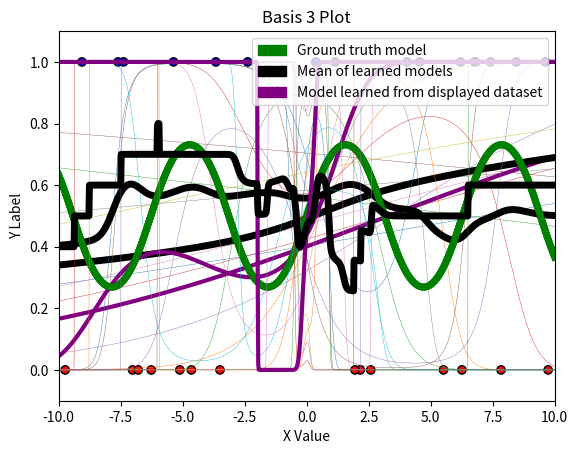

The matplotlib source for this figure:
import numpy as np
import matplotlib.pyplot as plt
import matplotlib.colors as c
import matplotlib.patches as mpatches
from scipy.special import expit as sigmoid

# This script requires the above packages to be installed.
# Please implement the basis2, basis3, fit, and predict methods.
# Then, create the three plots. An example has been included below, although
# the models will look funny until fit() and predict() are implemented!

# You can add additional private methods by beginning them with two
# underscores. It may look like the __dummyPrivateMethod below. You can feel
# free to change any of the class attributes, as long as you do not change any
# of the given function headers (they must take and return the same arguments).

# Note: this is in Python 3

def basis1(x): 
    return np.stack([np.ones(len(x)), x], axis=1)

# Complete
def basis2(x):
    return np.stack([np.ones(len(x)), x, pow(x, 2), pow(x, 3)], axis=1)

# Complete
def basis3(x):
    return np.stack([np.ones(len(x)), x, pow(x, 2), pow(x, 3), pow(x, 4), pow(x, 5)], axis=1)

class LogisticRegressor:
    def __init__(self, eta, runs):
        self.eta = eta
        self.runs = runs

    def __gradient(self, x, y, y_hats):
        return np.array(sum((y_hats - y)*x)).reshape(x.shape[1],1)

    def fit(self, x, y, w_init=None):
        # Keep this if case for the autograder
        if w_init is not None:
            self.W = w_init
        else:
            # This assigns random starting weights in the shape required on the x input
            self.W = np.random.rand(x.shape[1], 1)

        # Training
        for i in range(self.runs):
            y_hats = self.predict(x)
            gradient = self.__gradient(x, y, y_hats)
            self.W = self.W - ((gradient/10)*self.eta)

    def predict(self, x):
        # do we need to add a sigmoid here?
        return sigmoid(np.dot(x, self.W))            
    
# Function to visualize prediction lines
# Takes as input last_x, last_y, [list of models], basis function, title
# last_x and last_y should specifically be the dataset that the last model
# in [list of models] was trained on
def visualize_prediction_lines(last_x, last_y, models, basis, title):
    # Plot setup
    green = mpatches.Patch(color='green', label='Ground truth model')
    black = mpatches.Patch(color='black', label='Mean of learned models')
    purple = mpatches.Patch(color='purple', label='Model learned from displayed dataset')
    plt.legend(handles=[green, black, purple], loc='upper right')
    plt.title(title)
    plt.xlabel('X Value')
    plt.ylabel('Y Label')
    plt.axis([-10, 10, -.1, 1.1]) # Plot ranges

    # Plot dataset that last model in models (models[-1]) was trained on
    cmap = c.ListedColormap(['r', 'b'])
    plt.scatter(last_x, last_y, c=last_y, cmap=cmap, linewidths=1, edgecolors='black')

    # Plot models
    X_pred = np.linspace(-10, 10, 1000)
    X_pred_transformed = basis(X_pred)

    ## Ground truth model
    plt.plot(X_pred, sigmoid(np.sin(X_pred)), 'g', linewidth=5)

    ## Individual learned logistic regressor models
    Y_hats = []
    for i in range(len(models)):
        model = models[i]
        Y_hat = model.predict(X_pred_transformed)
        Y_hats.append(Y_hat)
        if i < len(models) - 1:
            plt.plot(X_pred, Y_hat, linewidth=.3)
        else:
            plt.plot(X_pred, Y_hat, 'purple', linewidth=3)

    # Mean / expectation of learned models over all datasets
    plt.plot(X_pred, np.mean(Y_hats, axis=0), 'k', linewidth=5)

    plt.savefig('P1_plots' + title + '.png')
    plt.show()

# Function to generate datasets from underlying distribution
def generate_data(dataset_size):
    x, y = [], []
    for _ in range(dataset_size):
        x_i = 20 * np.random.random() - 10
        p_i = sigmoid(np.sin(x_i))
        y_i = np.random.binomial(1, p_i)
        x.append(x_i)
        y.append(y_i)
    return np.array(x), np.array(y).reshape(-1, 1)

if __name__ == "__main__":
    eta = 0.001
    runs = 10000
    N = 10

    # TODO: Make plot for each basis with all 10 models on each plot

    # For example:
    # all_models = []
    # for _ in range(10):
    #     x, y = generate_data(N)
    #     x_transformed = basis1(x)
    #     model = LogisticRegressor(eta=eta, runs=runs)
    #     model.fit(x_transformed, y)
    #     all_models.append(model)
    # # Here x and y contain last dataset:
    # visualize_prediction_lines(x, y, all_models, basis1, "exampleplot")

    # BASIS 1
    basis1_models = []
    # Generate 10 datasets and fit a model for each
    basis1_last_x, basis1_last_y = [],[]
    for _ in range(10):
        basis1_last_x, basis1_last_y = generate_data(N)
        x_transformed = basis1(basis1_last_x)
        # Create a model
        model = LogisticRegressor(eta=eta, runs=runs)
        # Fit model to the generated dataset
        model.fit(x_transformed, basis1_last_y)
        # Add the model to the basis 1 set
        basis1_models.append(model)
    # Here x and y contain last dataset:
    visualize_prediction_lines(basis1_last_x, basis1_last_y, basis1_models, basis1, "Basis 1 Plot")

    # BASIS 2
    basis2_models = []
    # Generate 10 datasets and fit a model for each
    basis2_last_x, basis2_last_y = [],[]
    for _ in range(10):
        basis2_last_x, basis2_last_y = generate_data(N)
        x_transformed = basis2(basis2_last_x)
        # Create a model
        model = LogisticRegressor(eta=eta, runs=runs)
        # Fit model to the generated dataset
        model.fit(x_transformed, basis2_last_y)
        # Add the model to the basis 1 set
        basis2_models.append(model)
    # Here x and y contain last dataset:
    visualize_prediction_lines(basis2_last_x, basis2_last_y, basis2_models, basis2, "Basis 2 Plot")

    # BASIS 3
    basis3_models = []
    # Generate 10 datasets and fit a model for each
    basis3_last_x, basis3_last_y = [],[]
    for _ in range(10):
        basis3_last_x, basis3_last_y = generate_data(N)
        x_transformed = basis3(basis3_last_x)
        # Create a model
        model = LogisticRegressor(eta=eta, runs=runs)
        # Fit model to the generated dataset
        model.fit(x_transformed, basis3_last_y)
        # Add the model to the basis 1 set
        basis3_models.append(model)
    # Here x and y contain last dataset:
    visualize_prediction_lines(basis3_last_x, basis3_last_y, basis3_models, basis3, "Basis 3 Plot")
